Image classification data set "soil-dataset" (souraOP/SoilPhyComponentClassification on GitHub). Class labels (2): sand, silt.

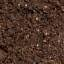
Label: silt

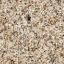
Label: sand

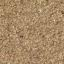
Label: silt

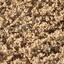
Label: sand

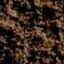
Label: silt

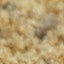
Label: sand
